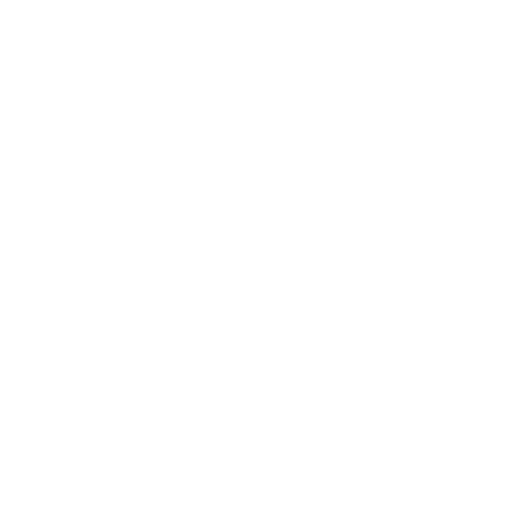
t = 0.00 s
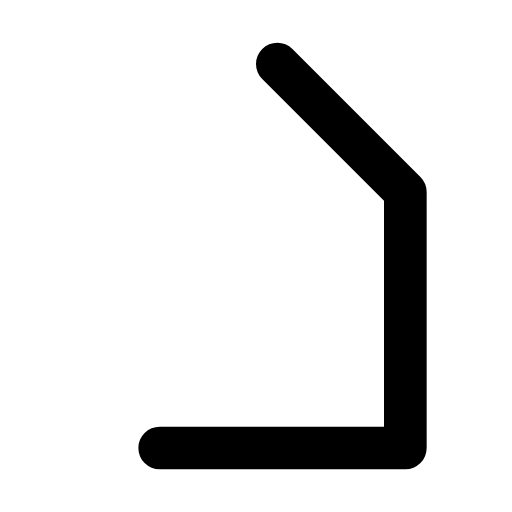
t = 0.30 s
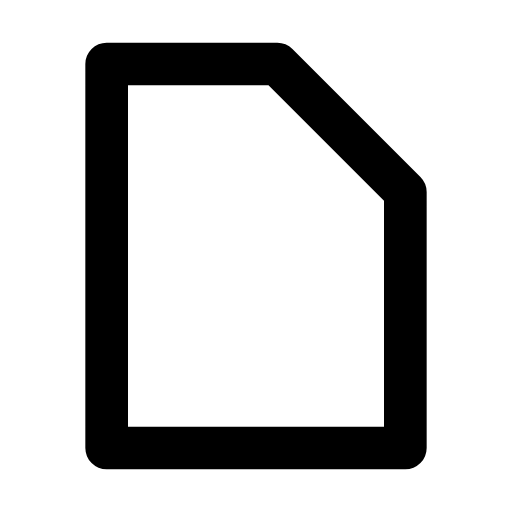
t = 0.60 s
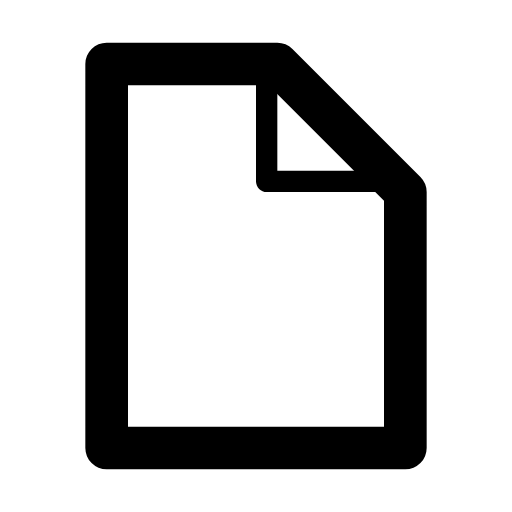
t = 0.85 s
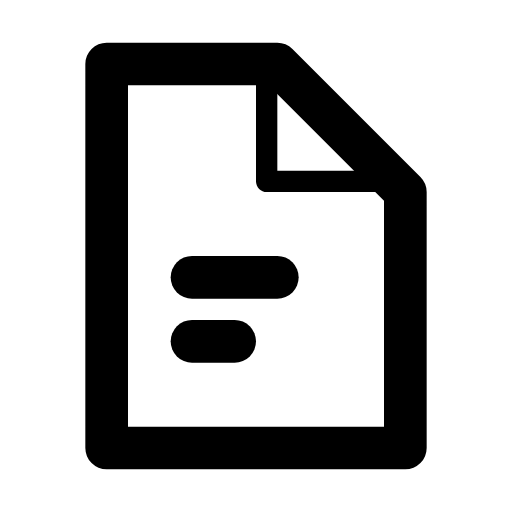
t = 1.15 s
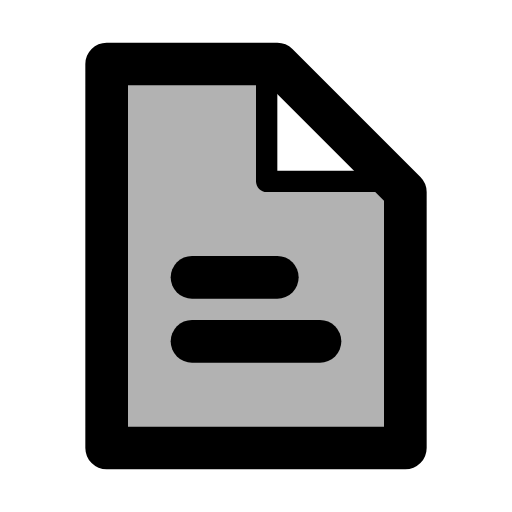
t = 1.45 s

The animated SVG that drew these frames (rendered in a browser with its animation timeline set to each time). Animation: 5 SMIL elements (animate=5); one cycle of 1.45 s.

<svg xmlns="http://www.w3.org/2000/svg" width="24" height="24" viewBox="0 0 24 24"><path fill="currentColor" fill-opacity="0" d="M5 3h7.5v5.5h6.5v12.5h-14v-18Z"><animate fill="freeze" attributeName="fill-opacity" begin="1.3s" dur="0.15s" to=".3"/></path><g fill="none" stroke="currentColor" stroke-linecap="round" stroke-linejoin="round"><path stroke-dasharray="64" stroke-width="2" d="M13 3l6 6v12h-14v-18h8"><animate fill="freeze" attributeName="stroke-dashoffset" dur="0.6s" values="64;0"/></path><path stroke-dasharray="14" stroke-dashoffset="14" d="M12.5 3v5.5h6.5"><animate fill="freeze" attributeName="stroke-dashoffset" begin="0.7s" dur="0.2s" to="0"/></path><g stroke-width="2"><path stroke-dasharray="6" stroke-dashoffset="6" d="M9 13h4"><animate fill="freeze" attributeName="stroke-dashoffset" begin="0.9s" dur="0.2s" to="0"/></path><path stroke-dasharray="8" stroke-dashoffset="8" d="M9 16h6"><animate fill="freeze" attributeName="stroke-dashoffset" begin="1.1s" dur="0.2s" to="0"/></path></g></g></svg>
